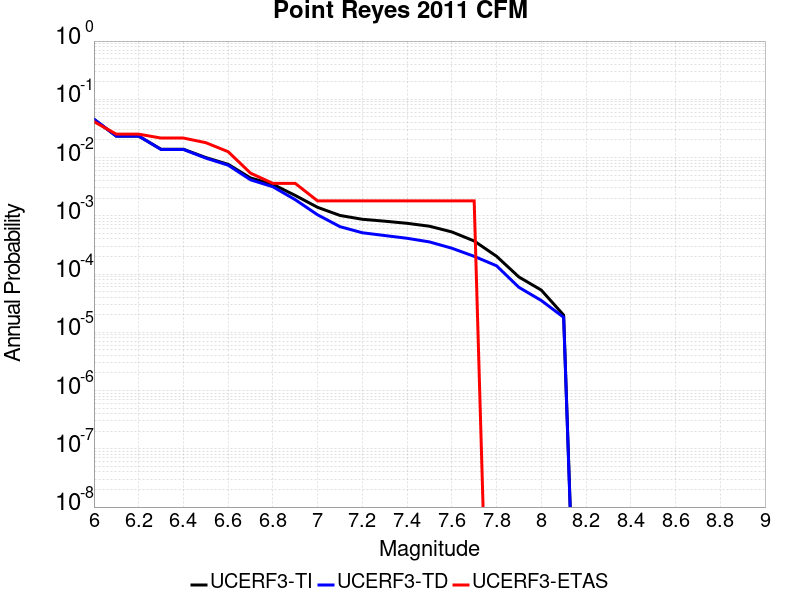

The file beside this chart, header and first rows:
Magnitude, UCERF3-TI Prob, UCERF3-TD Prob, UCERF3-ETAS Prob
6.0, 0.0452, 0.04572, 0.04144
6.1, 0.02334, 0.02338, 0.02523
6.2, 0.02334, 0.02338, 0.02523
6.3, 0.01391, 0.01376, 0.02162
6.4, 0.01391, 0.01376, 0.02162
6.5, 0.01001, 0.009797, 0.01802
6.6, 0.007655, 0.0074, 0.01261
6.7, 0.004463, 0.004154, 0.005405
6.8, 0.003477, 0.003151, 0.003604
6.9, 0.002237, 0.001891, 0.003604
7.0, 0.001398, 0.00104, 0.001802
7.1, 0.001014, 6.512978E-4, 0.001802
7.2, 8.717921E-4, 5.1183015E-4, 0.001802
7.3, 8.0860633E-4, 4.5850856E-4, 0.001802
7.4, 7.4335246E-4, 4.113942E-4, 0.001802
7.5, 6.629795E-4, 3.5643132E-4, 0.001802
7.6, 5.291963E-4, 2.7789516E-4, 0.001802
7.7, 3.6990514E-4, 2.015195E-4, 0.001802
7.8, 2.0197353E-4, 1.3870861E-4, 0.0
7.9, 8.90585E-5, 5.921418E-5, 0.0
8.0, 5.3077718E-5, 3.5176967E-5, 0.0
8.1, 1.9755262E-5, 1.8104103E-5, 0.0
